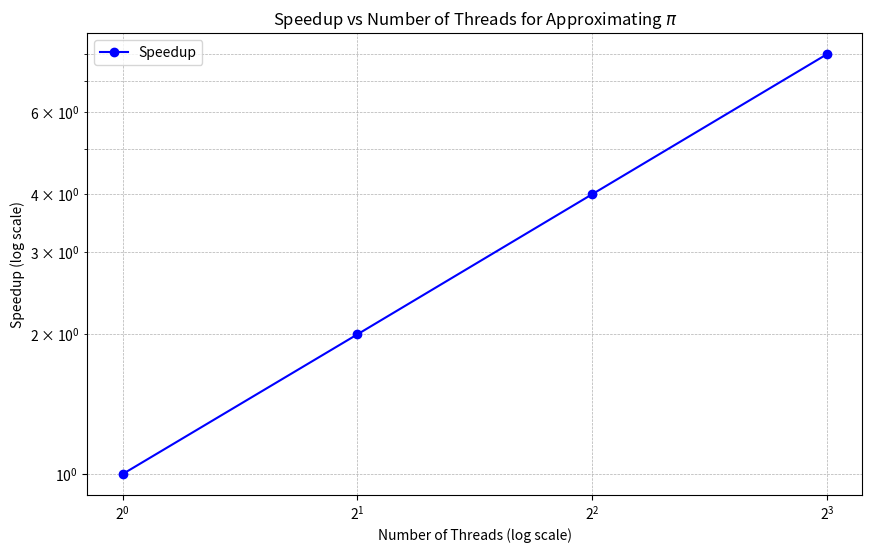

Write Python code to recreate this figure.
import matplotlib.pyplot as plt
import numpy as np
threads = [1, 2, 4, 8]
serial_times = [53.9293, 53.9291, 53.9331, 53.9288]
parallel_times = [53.9290, 27.0123, 13.5054, 6.7539]

speedup = [serial_times[i] / parallel_times[i] for i in range(len(threads))]

plt.figure(figsize=(10, 6))
plt.plot(threads, speedup, marker='o', linestyle='-', color='b', label='Speedup')

plt.xscale('log', base=2)
plt.yscale('log')
plt.xlabel('Number of Threads (log scale)')
plt.ylabel('Speedup (log scale)')
plt.title('Speedup vs Number of Threads for Approximating $\pi$')
plt.grid(True, which="both", linestyle='--', linewidth=0.5)
plt.legend()

plt.savefig('pi_speedup_plot.pdf', bbox_inches='tight')
plt.show()
